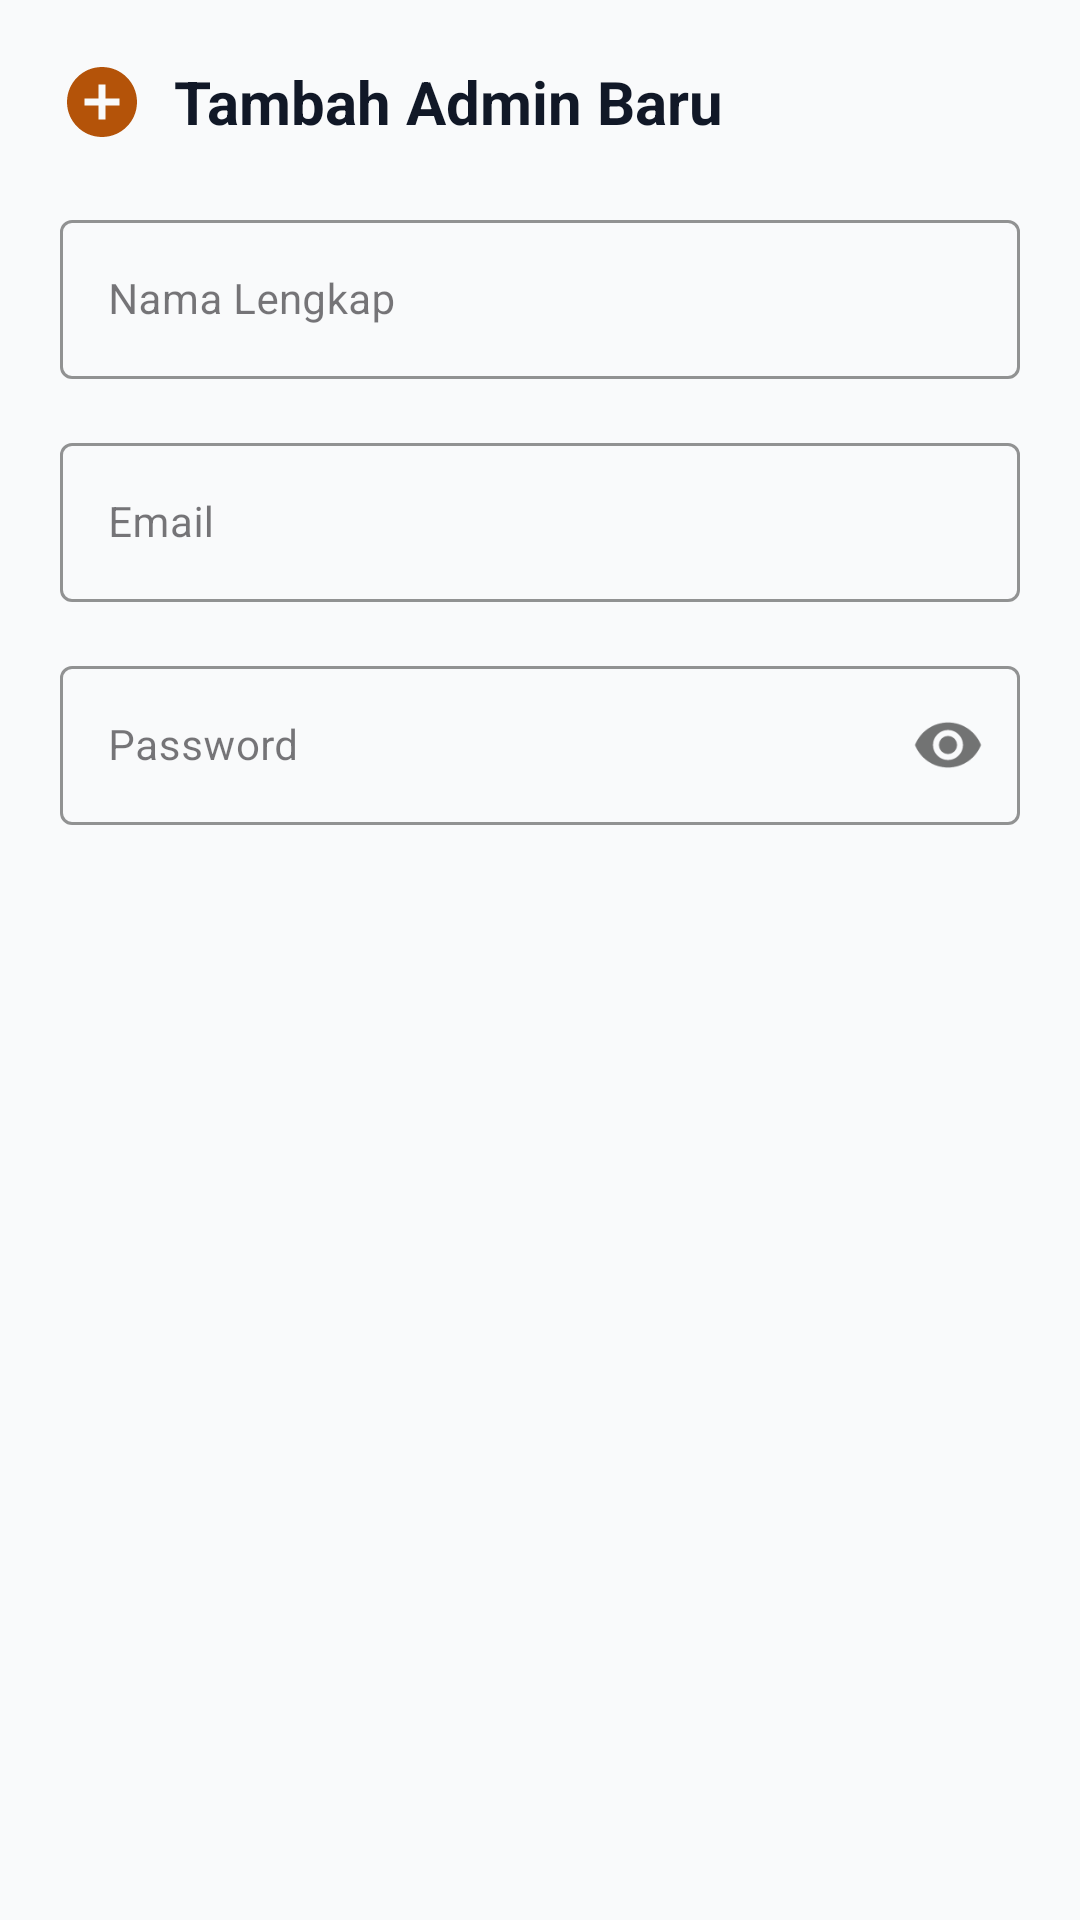

Layout XML and referenced resources for this Android screen:
<!-- AndroidManifest.xml: application theme Theme.Toko_baju_uas -->
<!-- res/layout/dialog_add_admin.xml -->
<?xml version="1.0" encoding="utf-8"?>
<LinearLayout xmlns:android="http://schemas.android.com/apk/res/android"
    xmlns:app="http://schemas.android.com/apk/res-auto"
    android:layout_width="match_parent"
    android:layout_height="wrap_content"
    android:orientation="vertical"
    android:padding="20dp"
    android:background="@color/luxe_bg">

    <LinearLayout
        android:layout_width="match_parent"
        android:layout_height="wrap_content"
        android:orientation="horizontal"
        android:gravity="center_vertical"
        android:layout_marginBottom="20dp">
        
        <ImageView
            android:layout_width="28dp"
            android:layout_height="28dp"
            android:src="@drawable/ic_add_circle"
            app:tint="@color/luxe_gold"
            android:layout_marginRight="10dp"
            android:layout_marginEnd="10dp"/>
            
        <TextView
            android:layout_width="wrap_content"
            android:layout_height="wrap_content"
            android:text="Tambah Admin Baru"
            android:textColor="@color/luxe_black"
            android:textSize="20sp"
            android:textStyle="bold" />
    </LinearLayout>

    <com.google.android.material.textfield.TextInputLayout
        android:layout_width="match_parent"
        android:layout_height="wrap_content"
        android:hint="Nama Lengkap"
        style="@style/Widget.MaterialComponents.TextInputLayout.OutlinedBox"
        android:layout_marginBottom="16dp"
        app:boxStrokeColor="@color/luxe_gold"
        app:hintTextColor="@color/luxe_gold">

        <com.google.android.material.textfield.TextInputEditText
            android:id="@+id/etNewAdminNama"
            android:layout_width="match_parent"
            android:layout_height="wrap_content"
            android:inputType="textPersonName"
            android:textColor="@color/luxe_black"
            android:textSize="14sp"/>
    </com.google.android.material.textfield.TextInputLayout>

    <com.google.android.material.textfield.TextInputLayout
        android:layout_width="match_parent"
        android:layout_height="wrap_content"
        android:hint="Email"
        style="@style/Widget.MaterialComponents.TextInputLayout.OutlinedBox"
        android:layout_marginBottom="16dp"
        app:boxStrokeColor="@color/luxe_gold"
        app:hintTextColor="@color/luxe_gold">

        <com.google.android.material.textfield.TextInputEditText
            android:id="@+id/etNewAdminEmail"
            android:layout_width="match_parent"
            android:layout_height="wrap_content"
            android:inputType="textEmailAddress"
            android:textColor="@color/luxe_black"
            android:textSize="14sp"/>
    </com.google.android.material.textfield.TextInputLayout>

    <com.google.android.material.textfield.TextInputLayout
        android:layout_width="match_parent"
        android:layout_height="wrap_content"
        android:hint="Password"
        app:passwordToggleEnabled="true"
        style="@style/Widget.MaterialComponents.TextInputLayout.OutlinedBox"
        android:layout_marginBottom="8dp"
        app:boxStrokeColor="@color/luxe_gold"
        app:hintTextColor="@color/luxe_gold">

        <com.google.android.material.textfield.TextInputEditText
            android:id="@+id/etNewAdminPassword"
            android:layout_width="match_parent"
            android:layout_height="wrap_content"
            android:inputType="textPassword"
            android:textColor="@color/luxe_black"
            android:textSize="14sp"/>
    </com.google.android.material.textfield.TextInputLayout>
</LinearLayout>
<!-- resources referenced by this layout -->
<resources>
  <color name="luxe_bg">#F9FAFB</color>
  <color name="luxe_black">#111827</color>
  <color name="luxe_gold">#B45309</color>
  <!-- drawable ic_add_circle (drawable) -->
  <?xml version="1.0" encoding="utf-8"?>
  <vector xmlns:android="http://schemas.android.com/apk/res/android"
      android:width="24dp"
      android:height="24dp"
      android:viewportWidth="24"
      android:viewportHeight="24">
      <path
          android:fillColor="#0A0A0A"
          android:pathData="M12,2C6.48,2 2,6.48 2,12s4.48,10 10,10 10,-4.48 10,-10S17.52,2 12,2zM17,13h-4v4h-2v-4H7v-2h4V7h2v4h4v2z"/>
  </vector>
  <style name="Theme.Toko_baju_uas" parent="Base.Theme.Toko_baju_uas" />
  <style name="Base.Theme.Toko_baju_uas" parent="Theme.Material3.DayNight.NoActionBar">
          
          <item name="colorPrimary">@color/colorPrimary</item>
          <item name="colorOnPrimary">@color/colorOnPrimary</item>
          <item name="colorSecondary">@color/colorSecondary</item>
          <item name="colorOnSecondary">@color/colorOnSecondary</item>
          <item name="android:windowBackground">@color/luxe_bg</item>
          <item name="android:statusBarColor">@color/luxe_white</item>
          <item name="android:windowLightStatusBar">true</item>
      </style>
  <color name="colorPrimary">#111827</color>
  <color name="colorOnPrimary">#FFFFFF</color>
  <color name="colorSecondary">#B45309</color>
  <color name="colorOnSecondary">#FFFFFF</color>
  <color name="luxe_white">#FFFFFF</color>
</resources>
